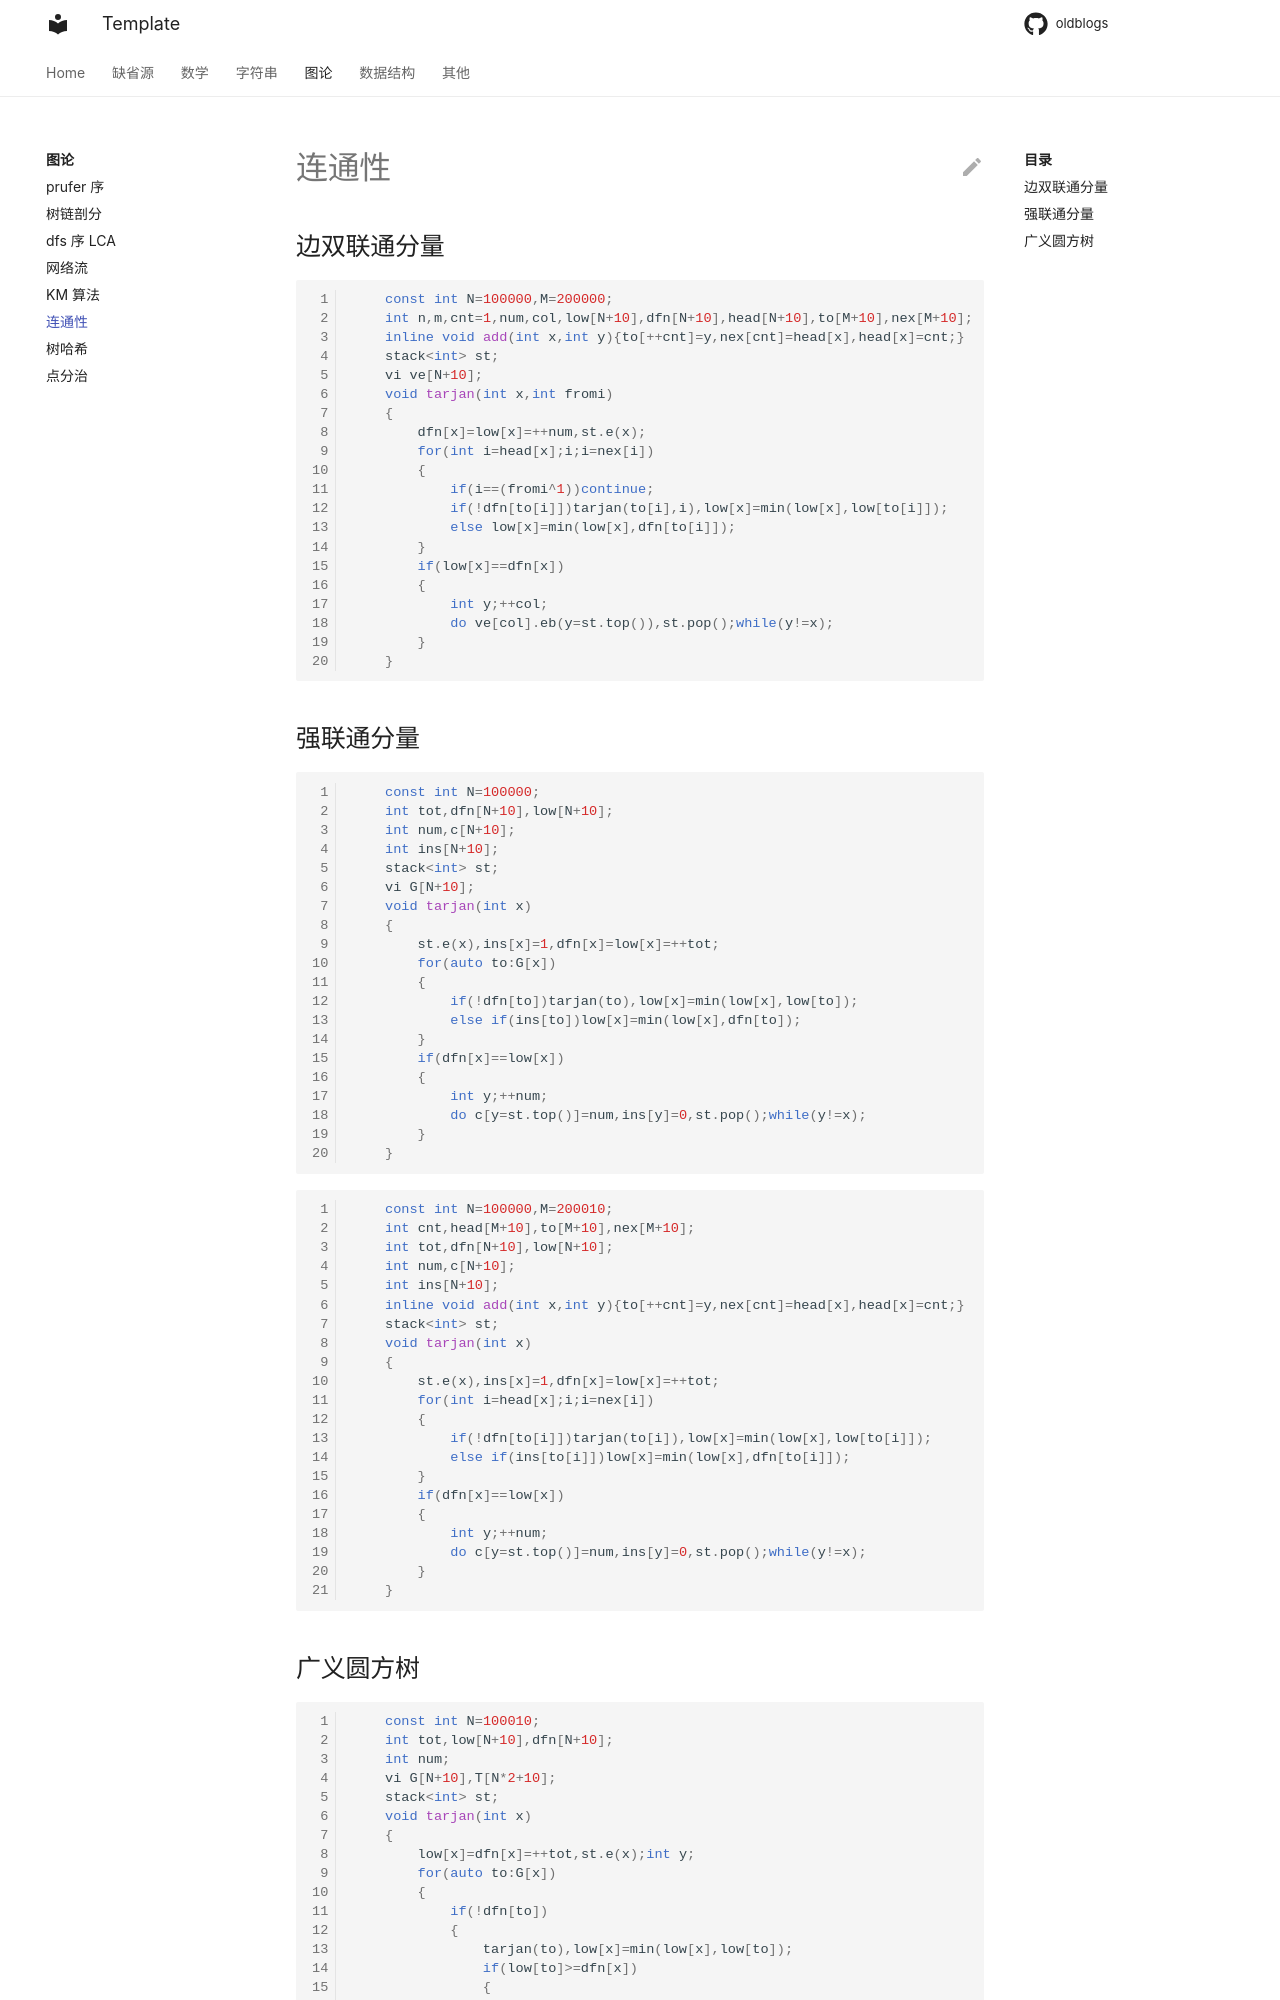

repository: WrongAnswer90/oldblogs · page: Graph/connection/index.html · generator: mkdocs

## 边双联通分量

```cpp
    const int N=100000,M=200000;
    int n,m,cnt=1,num,col,low[N+10],dfn[N+10],head[N+10],to[M+10],nex[M+10];
    inline void add(int x,int y){to[++cnt]=y,nex[cnt]=head[x],head[x]=cnt;}
    stack<int> st;
    vi ve[N+10];
    void tarjan(int x,int fromi)
    {
        dfn[x]=low[x]=++num,st.e(x);
        for(int i=head[x];i;i=nex[i])
        {
            if(i==(fromi^1))continue;
            if(!dfn[to[i]])tarjan(to[i],i),low[x]=min(low[x],low[to[i]]);
            else low[x]=min(low[x],dfn[to[i]]);
        }
        if(low[x]==dfn[x])
        {
            int y;++col;
            do ve[col].eb(y=st.top()),st.pop();while(y!=x);
        }
    }
```

## 强联通分量

```cpp
    const int N=100000;
    int tot,dfn[N+10],low[N+10];
    int num,c[N+10];
    int ins[N+10];
    stack<int> st;
    vi G[N+10];
    void tarjan(int x)
    {
        st.e(x),ins[x]=1,dfn[x]=low[x]=++tot;
        for(auto to:G[x])
        {
            if(!dfn[to])tarjan(to),low[x]=min(low[x],low[to]);
            else if(ins[to])low[x]=min(low[x],dfn[to]);
        }
        if(dfn[x]==low[x])
        {
            int y;++num;
            do c[y=st.top()]=num,ins[y]=0,st.pop();while(y!=x);
        }
    }
```

```cpp
    const int N=100000,M=200010;
    int cnt,head[M+10],to[M+10],nex[M+10];
    int tot,dfn[N+10],low[N+10];
    int num,c[N+10];
    int ins[N+10];
    inline void add(int x,int y){to[++cnt]=y,nex[cnt]=head[x],head[x]=cnt;}
    stack<int> st;
    void tarjan(int x)
    {
        st.e(x),ins[x]=1,dfn[x]=low[x]=++tot;
        for(int i=head[x];i;i=nex[i])
        {
            if(!dfn[to[i]])tarjan(to[i]),low[x]=min(low[x],low[to[i]]);
            else if(ins[to[i]])low[x]=min(low[x],dfn[to[i]]);
        }
        if(dfn[x]==low[x])
        {
            int y;++num;
            do c[y=st.top()]=num,ins[y]=0,st.pop();while(y!=x);
        }
    }
```
